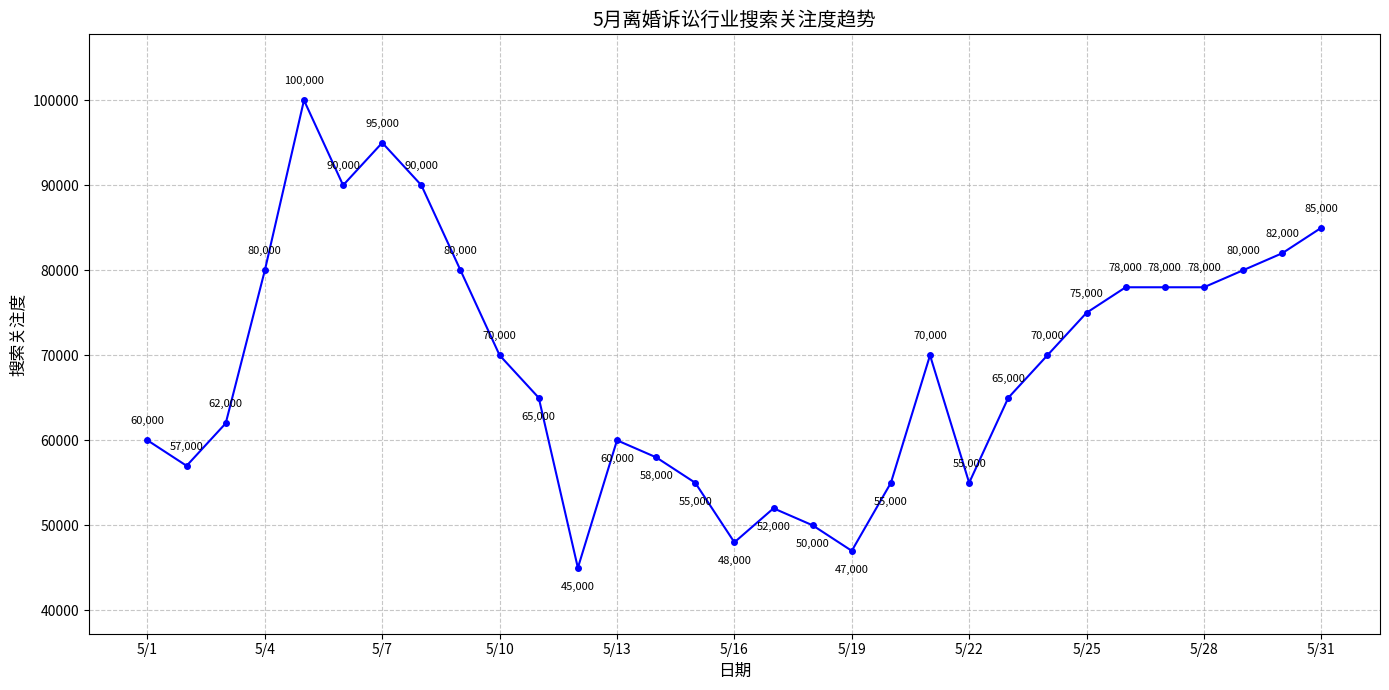

Python code for this plot:
import matplotlib.pyplot as plt
import numpy as np

# 日期数据，这里用字符串表示，后续处理显示
dates = [f"5/{i}" for i in range(1, 32)]
# 对应每日搜索关注度近似数据（从图中读取，仅为示例，需按实际调整）
values = [60000, 57000, 62000, 80000, 100000, 90000, 95000, 90000, 80000, 70000, 
          65000, 45000, 60000, 58000, 55000, 48000, 52000, 50000, 47000, 55000, 
          70000, 55000, 65000, 70000, 75000, 78000, 78000, 78000, 80000, 82000, 85000]

# 设置横坐标位置
x = np.arange(len(dates))  

fig, ax = plt.subplots(figsize=(14, 7))  # 调整图表大小
# 绘制折线图，添加标记点
line, = ax.plot(x, values, color='blue', marker='o', markersize=4)  

# 设置横坐标标签，每三天展示一次
xtick_indices = np.arange(0, len(dates), 3)  # 每隔 3 个取索引
xtick_labels = [dates[i] for i in xtick_indices]
ax.set_xticks(xtick_indices)
ax.set_xticklabels(xtick_labels)  

# 添加数据标注
for i, (date, value) in enumerate(zip(dates, values)):
    # 对于前10个数据点，标注在上方；后10个标注在下方，避免超出图表
    if i < 10:
        ax.annotate(f'{value:,}',
                    xy=(i, value),
                    xytext=(0, 10),  # 10 points vertical offset
                    textcoords="offset points",
                    ha='center',
                    va='bottom',
                    rotation=0,
                    fontsize=8)
    elif i < 20:
        ax.annotate(f'{value:,}',
                    xy=(i, value),
                    xytext=(0, -10),  # 10 points vertical offset
                    textcoords="offset points",
                    ha='center',
                    va='top',
                    rotation=0,
                    fontsize=8)
    else:
        ax.annotate(f'{value:,}',
                    xy=(i, value),
                    xytext=(0, 10),  # 10 points vertical offset
                    textcoords="offset points",
                    ha='center',
                    va='bottom',
                    rotation=0,
                    fontsize=8)

# 设置坐标轴标题等
ax.set_xlabel('日期', fontsize=12)
ax.set_ylabel('搜索关注度', fontsize=12)
ax.set_title('5月离婚诉讼行业搜索关注度趋势', fontsize=14)

# 添加网格线
ax.grid(True, linestyle='--', alpha=0.7)

# 调整Y轴范围，留出标注空间
y_min, y_max = ax.get_ylim()
ax.set_ylim(y_min - 5000, y_max + 5000)

plt.tight_layout()  # 确保所有元素都适合图表区域
plt.show()
